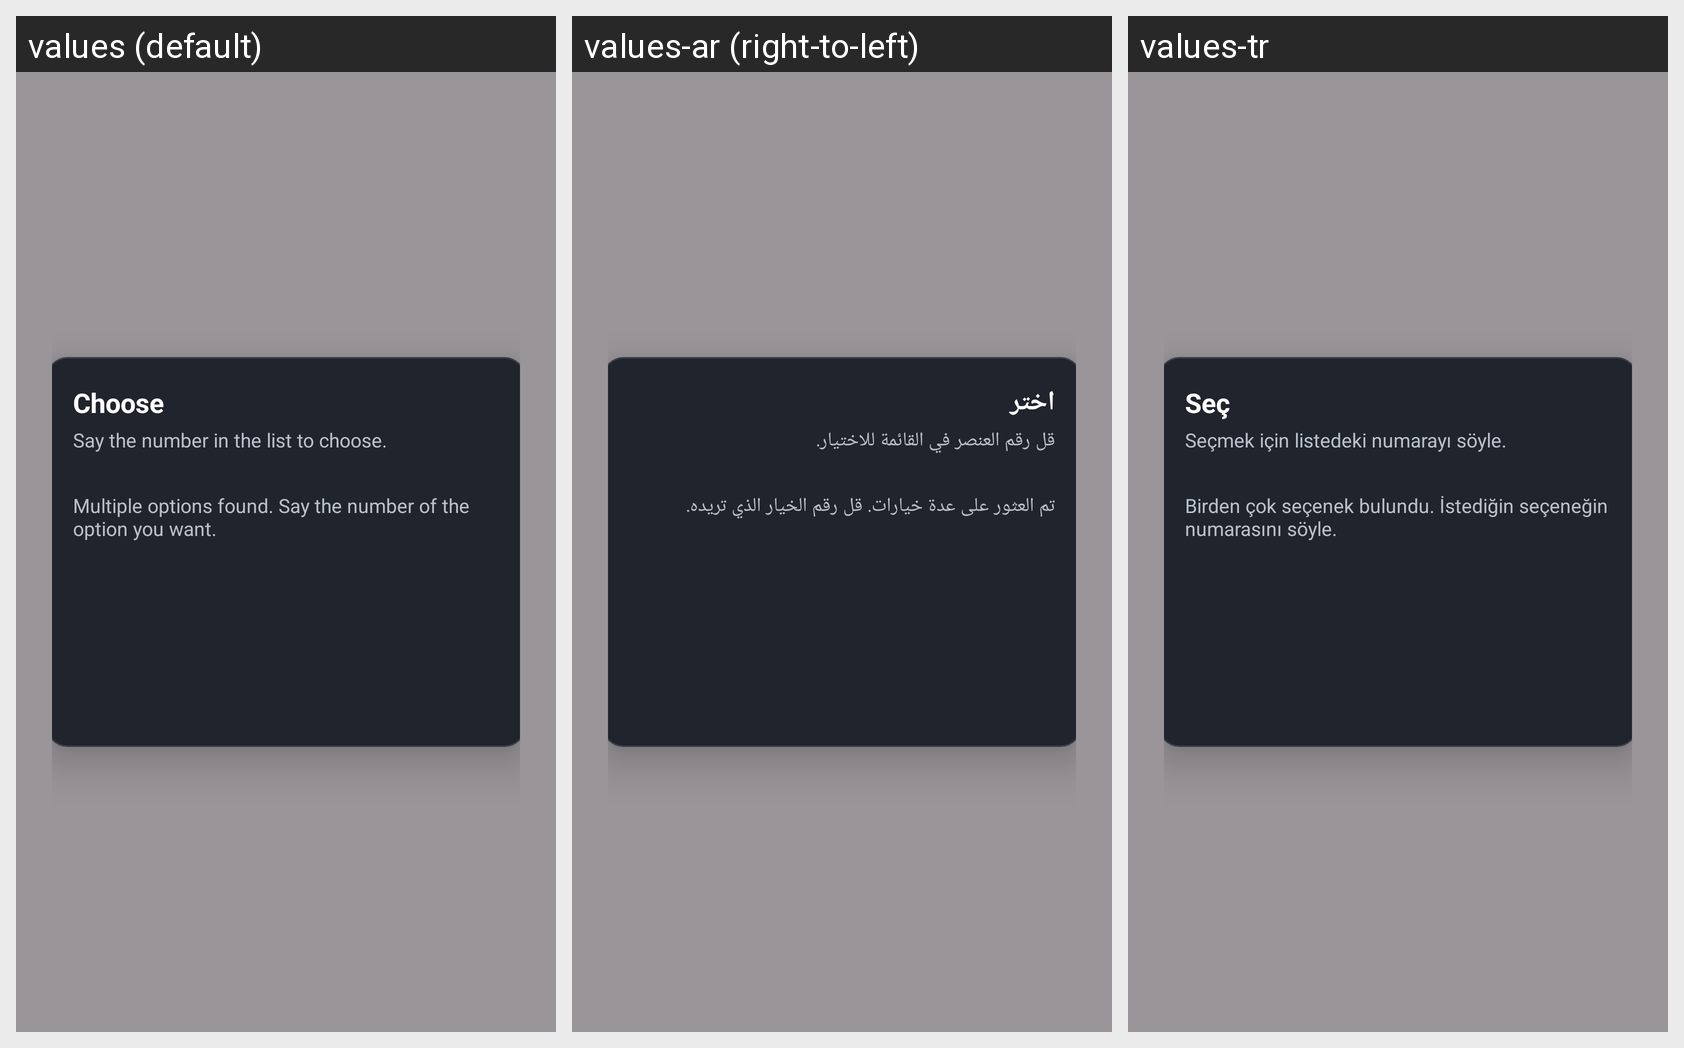

The Android screen above is rendered under several locales of the same app. Produce the string resources it draws, with the default and per-locale values.
Android screen res/layout/selection_overlay_layout.xml rendered under 3 locales, left to right: values (default), values-ar (right-to-left), values-tr. Device: Nexus 5 (rendered at 1080×1920; each locale shown at half size, 540×960, under a caption strip naming it); theme Theme.AnroidAIAssistant.
Strings drawn on this screen, with the default value and each locale's value (text and hints the layout hard-codes, and strings that could not be matched under every locale, appear in the picture but are not listed):

selection_title_default
  values: Choose
  values-ar: اختر
  values-tr: Seç

selection_instruction
  values: Say the number in the list to choose.
  values-ar: قل رقم العنصر في القائمة للاختيار.
  values-tr: Seçmek için listedeki numarayı söyle.

selection_hint_default
  values: Multiple options found. Say the number of the option you want.
  values-ar: تم العثور على عدة خيارات. قل رقم الخيار الذي تريده.
  values-tr: Birden çok seçenek bulundu. İstediğin seçeneğin numarasını söyle.
